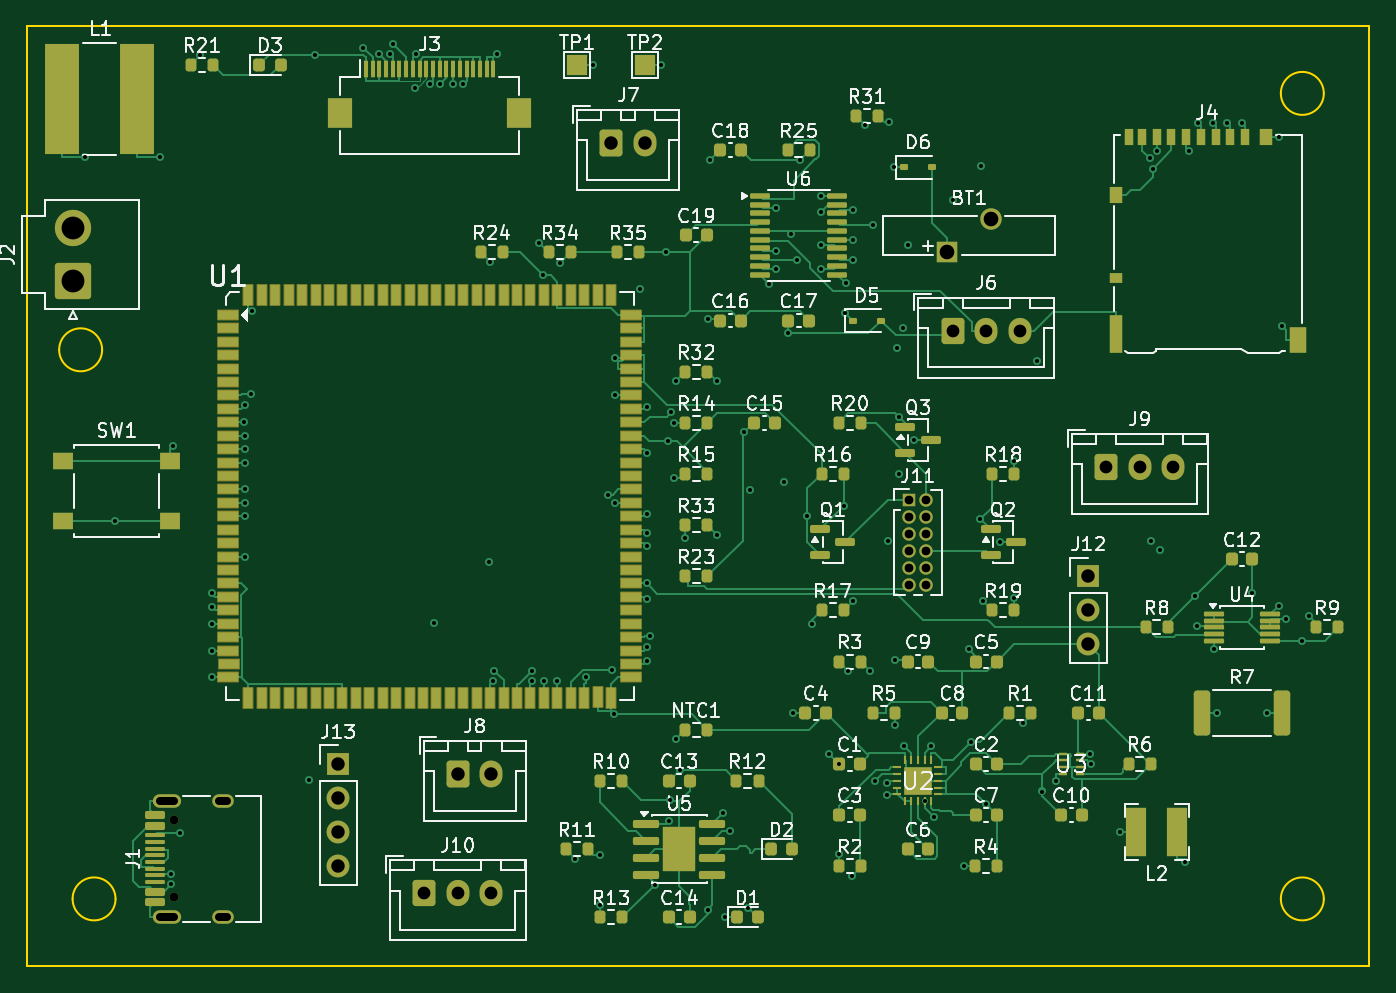
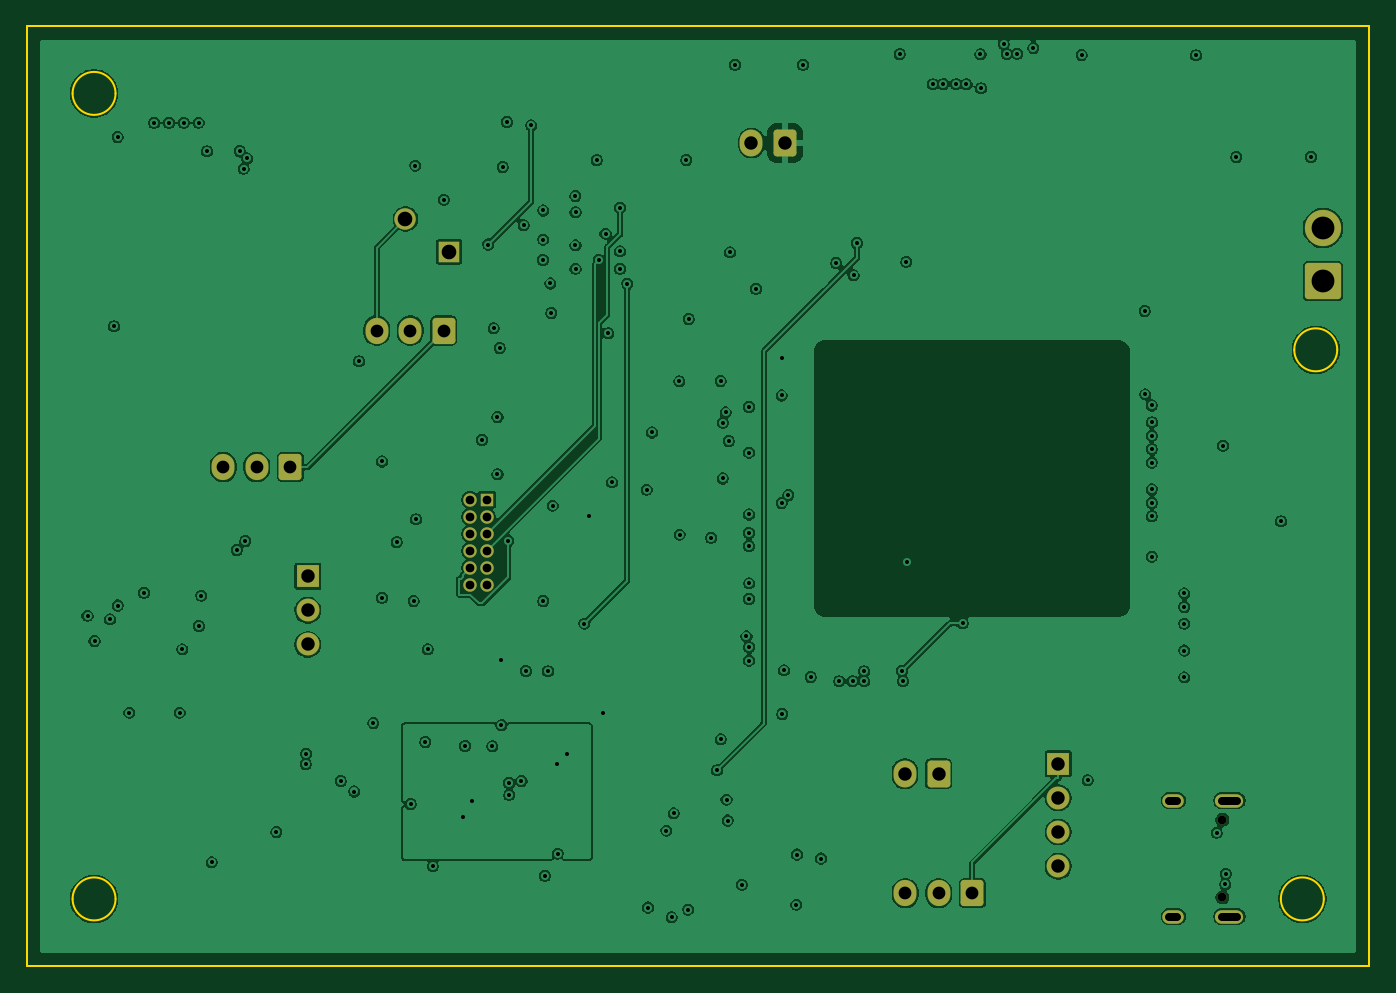
Circuit board: 10 layer files. Board 100.0 x 70.0 mm.
- bottom_copper: CAM4G-B_Cu.gbl (265064 bytes)
- bottom_mask: CAM4G-B_Mask.gbs (2927 bytes)
- paste: CAM4G-B_Paste.gbp (450 bytes)
- bottom_silk: CAM4G-B_Silkscreen.gbo (451 bytes)
- outline: CAM4G-Edge_Cuts.gm1 (1192 bytes)
- top_copper: CAM4G-F_Cu.gtl (71927 bytes)
- top_mask: CAM4G-F_Mask.gts (15080 bytes)
- paste: CAM4G-F_Paste.gtp (12815 bytes)
- top_silk: CAM4G-F_Silkscreen.gto (121608 bytes)
- drill: CAM4G.drl (4274 bytes)

=== bottom_copper: CAM4G-B_Cu.gbl (265064 bytes, source omitted) ===
=== bottom_mask: CAM4G-B_Mask.gbs (2927 bytes, source withheld) ===
=== paste: CAM4G-B_Paste.gbp ===
%TF.GenerationSoftware,KiCad,Pcbnew,10.0.7*%
%TF.CreationDate,2026-11-09T12:40:39+07:00*%
%TF.ProjectId,CAM4G,43414d34-472e-46b6-9963-61645f706362,rev?*%
%TF.SameCoordinates,Original*%
%TF.FileFunction,Paste,Bot*%
%TF.FilePolarity,Positive*%
%FSLAX46Y46*%
G04 Gerber Fmt 4.6, Leading zero omitted, Abs format (unit mm)*
G04 Created by KiCad (PCBNEW 10.0.7) date 2026-11-09 12:40:39*
%MOMM*%
%LPD*%
G01*
G04 APERTURE LIST*
G04 APERTURE END LIST*
M02*

=== bottom_silk: CAM4G-B_Silkscreen.gbo ===
%TF.GenerationSoftware,KiCad,Pcbnew,10.0.7*%
%TF.CreationDate,2026-11-09T12:40:39+07:00*%
%TF.ProjectId,CAM4G,43414d34-472e-46b6-9963-61645f706362,rev?*%
%TF.SameCoordinates,Original*%
%TF.FileFunction,Legend,Bot*%
%TF.FilePolarity,Positive*%
%FSLAX46Y46*%
G04 Gerber Fmt 4.6, Leading zero omitted, Abs format (unit mm)*
G04 Created by KiCad (PCBNEW 10.0.7) date 2026-11-09 12:40:39*
%MOMM*%
%LPD*%
G01*
G04 APERTURE LIST*
G04 APERTURE END LIST*
M02*

=== outline: CAM4G-Edge_Cuts.gm1 ===
%TF.GenerationSoftware,KiCad,Pcbnew,10.0.7*%
%TF.CreationDate,2026-11-09T12:40:40+07:00*%
%TF.ProjectId,CAM4G,43414d34-472e-46b6-9963-61645f706362,rev?*%
%TF.SameCoordinates,Original*%
%TF.FileFunction,Profile,NP*%
%FSLAX46Y46*%
G04 Gerber Fmt 4.6, Leading zero omitted, Abs format (unit mm)*
G04 Created by KiCad (PCBNEW 10.0.7) date 2026-11-09 12:40:40*
%MOMM*%
%LPD*%
G01*
G04 APERTURE LIST*
%TA.AperFunction,Profile*%
%ADD10C,0.150000*%
%TD*%
G04 APERTURE END LIST*
D10*
X0Y0D02*
X100000000Y0D01*
X0Y-70000000D02*
X0Y0D01*
X5600000Y-24100000D02*
G75*
G02*
X2400000Y-24100000I-1600000J0D01*
G01*
X2400000Y-24100000D02*
G75*
G02*
X5600000Y-24100000I1600000J0D01*
G01*
X6600000Y-65000000D02*
G75*
G02*
X3400000Y-65000000I-1600000J0D01*
G01*
X3400000Y-65000000D02*
G75*
G02*
X6600000Y-65000000I1600000J0D01*
G01*
X96600000Y-5000000D02*
G75*
G02*
X93400000Y-5000000I-1600000J0D01*
G01*
X93400000Y-5000000D02*
G75*
G02*
X96600000Y-5000000I1600000J0D01*
G01*
X96600000Y-65000000D02*
G75*
G02*
X93400000Y-65000000I-1600000J0D01*
G01*
X93400000Y-65000000D02*
G75*
G02*
X96600000Y-65000000I1600000J0D01*
G01*
X100000000Y0D02*
X100000000Y-70000000D01*
X100000000Y-70000000D02*
X0Y-70000000D01*
M02*

=== top_copper: CAM4G-F_Cu.gtl (71927 bytes, source omitted) ===
=== top_mask: CAM4G-F_Mask.gts (15080 bytes, source omitted) ===
=== paste: CAM4G-F_Paste.gtp (12815 bytes, source omitted) ===
=== top_silk: CAM4G-F_Silkscreen.gto (121608 bytes, source omitted) ===
=== drill: CAM4G.drl ===
M48
; DRILL file KiCad 10.0.7 date 2026-11-09T12:40:40
; FORMAT={-:-/ absolute / metric / decimal}
; #@! TF.CreationDate,2026-11-09T12:40:40+07:00
; #@! TF.GenerationSoftware,Kicad,Pcbnew,10.0.7
; #@! TF.FileFunction,MixedPlating,1,4
FMAT,2
METRIC
; #@! TA.AperFunction,Plated,PTH,ViaDrill
T1C0.300
; #@! TA.AperFunction,Plated,PTH,ComponentDrill
T2C0.600
; #@! TA.AperFunction,Plated,PTH,ComponentDrill
T3C0.650
; #@! TA.AperFunction,Plated,PTH,ComponentDrill
T4C0.950
; #@! TA.AperFunction,Plated,PTH,ComponentDrill
T5C1.000
; #@! TA.AperFunction,Plated,PTH,ComponentDrill
T6C1.090
; #@! TA.AperFunction,Plated,PTH,ComponentDrill
T7C1.700
; #@! TA.AperFunction,NonPlated,NPTH,ComponentDrill
T8C0.650
%
G90
G05
T1
X4.345Y-9.737
X6.585Y-36.87
X9.923Y-9.737
X10.706Y-63.125
X10.748Y-63.912
X10.906Y-31.242
X11.38Y-60.076
X12.911Y-2.164
X13.79Y-42.248
X13.79Y-43.248
X13.791Y-44.5
X13.791Y-46.5
X13.798Y-48.5
X16.204Y-29.5
X16.21Y-28.248
X16.21Y-31.5
X16.21Y-34.5
X16.21Y-35.5
X16.21Y-36.5
X16.21Y-32.5
X16.21Y-39.5
X16.218Y-30.5
X16.703Y-27.424
X16.736Y-21.213
X20.984Y-56.165
X21.445Y-2.142
X25.036Y-1.609
X26.247Y-2.051
X27.01Y-2.068
X27.247Y-1.315
X28.942Y-4.618
X28.974Y-2.083
X30.018Y-4.325
X30.289Y-44.482
X30.789Y-4.314
X31.75Y-4.312
X32.511Y-4.315
X34.417Y-39.928
X34.503Y-17.549
X34.742Y-48.781
X34.81Y-48.025
X34.993Y-2.08
X37.646Y-48.797
X37.646Y-48.044
X38.176Y-16.141
X38.425Y-18.545
X38.5Y-48.784
X39.5Y-48.787
X39.722Y-17.643
X40.847Y-61.992
X41.616Y-48.48
X42.188Y-2.87
X42.65Y-61.693
X42.685Y-65.435
X43.279Y-34.923
X43.616Y-47.983
X43.744Y-51.219
X43.774Y-24.732
X43.79Y-27.5
X43.79Y-35.52
X45.691Y-19.557
X46.204Y-41.5
X46.206Y-31.754
X46.209Y-42.662
X46.209Y-36.364
X46.21Y-37.752
X46.21Y-46.248
X46.21Y-38.72
X46.21Y-47.248
X46.222Y-28.354
X46.405Y-45.446
X46.757Y-63.948
X47.264Y-2.87
X47.635Y-16.84
X47.718Y-30.898
X47.797Y-59.164
X47.89Y-57.605
X47.955Y-28.769
X48.168Y-33.684
X48.174Y-29.531
X48.317Y-53.118
X48.334Y-26.431
X48.608Y-55.417
X49.035Y-38.102
X50.702Y-21.799
X50.747Y-65.8
X50.885Y-9.96
X51.386Y-37.861
X51.402Y-26.447
X51.82Y-58.63
X51.979Y-66.37
X52.372Y-59.911
X53.448Y-30.257
X53.73Y-65.642
X53.842Y-34.53
X55.288Y-19.166
X55.821Y-18.068
X55.821Y-16.769
X55.823Y-13.521
X56.421Y-33.975
X56.705Y-22.861
X56.904Y-15.455
X57.072Y-51.133
X57.396Y-17.419
X57.55Y-9.975
X58.116Y-36.464
X58.482Y-44.492
X59.137Y-13.855
X59.137Y-18.069
X59.14Y-16.321
X59.144Y-12.645
X59.778Y-54.203
X60.465Y-61.626
X60.515Y-54.94
X60.845Y-35.716
X60.946Y-21.356
X61.008Y-19.16
X61.185Y-48.04
X61.426Y-63.281
X61.538Y-13.721
X61.544Y-42.811
X61.548Y-15.895
X61.552Y-17.419
X62.441Y-7.386
X62.829Y-48.034
X63.006Y-14.819
X63.162Y-56.218
X64.078Y-57.249
X64.083Y-56.37
X64.148Y-38.323
X64.247Y-7.132
X64.562Y-10.49
X64.655Y-52.06
X64.68Y-47.198
X64.785Y-23.958
X64.951Y-33.37
X64.951Y-29.095
X65.227Y-22.491
X65.338Y-53.627
X65.642Y-16.258
X66.101Y-30.81
X66.87Y-57.735
X67.369Y-53.618
X67.527Y-58.919
X68.95Y-12.923
X69.764Y-62.56
X70.142Y-46.412
X70.33Y-53.306
X71.022Y-36.719
X71.076Y-10.381
X71.196Y-42.811
X71.415Y-57.941
X72.451Y-38.428
X73.545Y-32.419
X73.545Y-42.572
X74.192Y-51.906
X75.263Y-24.957
X75.625Y-57.0
X76.618Y-56.222
X79.203Y-54.19
X79.226Y-54.956
X81.421Y-60.02
X83.618Y-9.839
X83.74Y-38.331
X83.858Y-10.617
X84.145Y-9.299
X84.367Y-39.021
X86.24Y-62.277
X86.583Y-9.31
X87.012Y-42.413
X87.183Y-44.679
X87.22Y-7.193
X88.32Y-7.193
X88.429Y-46.412
X88.628Y-51.133
X89.42Y-7.193
X90.52Y-7.193
X91.275Y-42.199
X92.372Y-51.133
X93.231Y-43.149
X93.249Y-8.245
X93.519Y-22.348
X93.814Y-44.18
X94.965Y-45.78
X95.488Y-43.915
T3
X65.735Y-35.255
X65.735Y-36.525
X65.735Y-37.795
X65.735Y-39.065
X65.735Y-40.335
X65.735Y-41.605
X67.005Y-35.255
X67.005Y-36.525
X67.005Y-37.795
X67.005Y-39.065
X67.005Y-40.335
X67.005Y-41.605
T4
X29.58Y-64.575
X32.08Y-64.575
X34.58Y-64.575
X68.95Y-22.665
X71.45Y-22.665
X73.95Y-22.665
X80.38Y-32.825
X82.88Y-32.825
X85.38Y-32.825
T5
X23.19Y-54.94
X23.19Y-57.48
X23.19Y-60.02
X23.19Y-62.56
X32.1Y-55.685
X34.6Y-55.685
X43.53Y-8.695
X46.03Y-8.695
X79.07Y-40.97
X79.07Y-43.51
X79.07Y-46.05
T6
X68.555Y-16.795
X71.805Y-14.345
T7
X3.45Y-15.02
X3.45Y-18.98
T8
X10.96Y-59.11
X10.96Y-64.89
T2
X9.88Y-57.68G85X10.98Y-57.68
G05
X9.88Y-66.32G85X10.98Y-66.32
G05
X14.31Y-57.68G85X14.91Y-57.68
G05
X14.31Y-66.32G85X14.91Y-66.32
G05
M30
